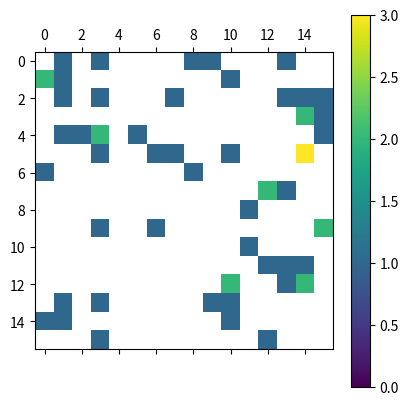
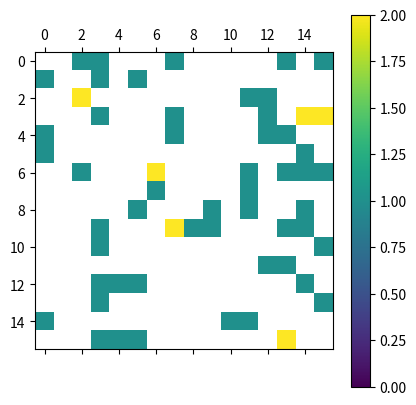
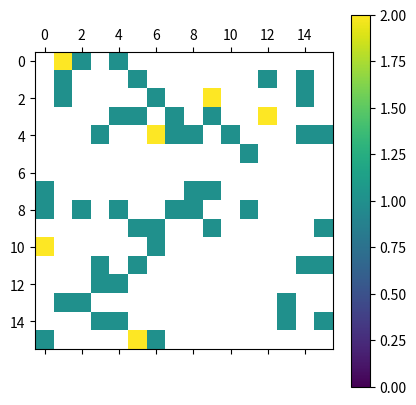
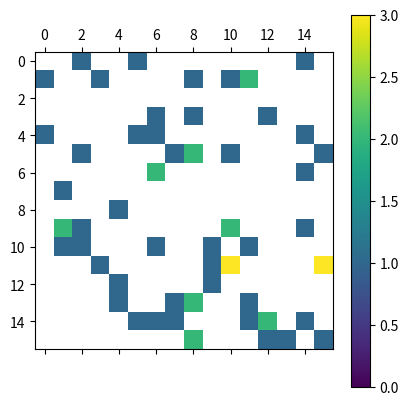
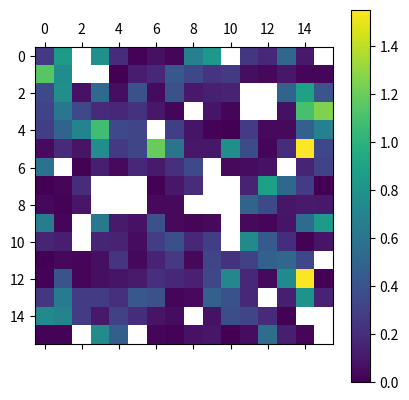
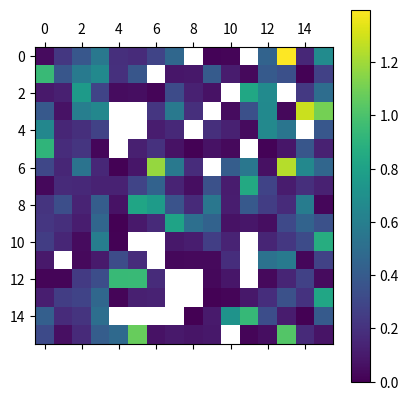
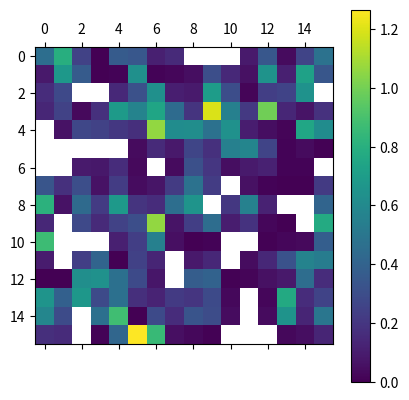
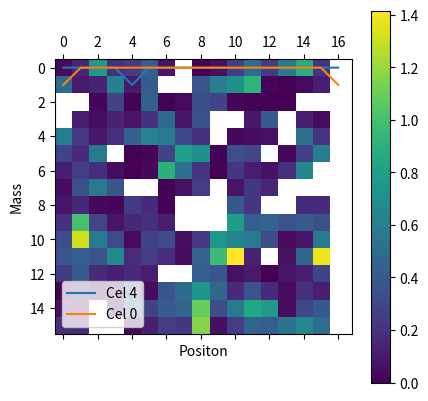

Generate these figures, in order, with matplotlib:
import numpy as np
import matplotlib.pyplot as plt

def assigment_5a():

    np.random.seed(121)
    positions = np.random.uniform(low =0, high=16, size=(3,1024))

    # Create the mass grid.
    mass_grid = _assign_mass_NGP(positions)

    # Plot the slices

    for z in [4,9,11,14]:
        slice = mass_grid[:,:,z]
        slice[slice == 0] = np.nan

        plt.matshow(slice,vmin=0)
        plt.colorbar()
        plt.show() 
      
def assigment_5b():


    # x positions of the particles
    x_values = np.linspace(0, 16, 1000)
    # for each position createt he mass grid and get the value in cell 4
    y_values = [_assign_mass_NGP(np.array([[x],[0],[0]]))[4,0,0] for x in x_values]
    y_values_0 =  [_assign_mass_NGP(np.array([[x],[0],[0]]))[0,0,0] for x in x_values]

    # plot the positions
    plt.plot(x_values, y_values, label='Cel 4')
    plt.plot(x_values, y_values_0, label='Cel 5')
    plt.xlabel('Positon')
    plt.ylabel('Mass')
    plt.legend()
    plt.show()

def assigment_5c():

    np.random.seed(121)
    positions = np.random.uniform(low =0, high=16, size=(3,1024))

    # Create the mass grid.
    mass_grid = _assign_mass_CIC(positions)

    # Plot the slices

    for z in [4,9,11,14]:
        slice = mass_grid[:,:,z]
        slice[slice == 0] = np.nan

        plt.matshow(slice,vmin=0)
        plt.colorbar()
        plt.show() 


    # Part 5b
    # x positions of the particles
    x_values = np.linspace(0, 16, 1000)
    y_values = [_assign_mass_CIC(np.array([[x],[0],[0]]))[4,0,0] for x in x_values]
    y_values_0 =  [_assign_mass_CIC(np.array([[x],[0],[0]]))[0,0,0] for x in x_values]

    # plot the positions
    plt.plot(x_values, y_values, label='Cel 4')
    plt.plot(x_values, y_values_0, label='Cel 0')
    plt.xlabel('Positon')
    plt.ylabel('Mass')
    plt.legend()
    plt.show()
    pass


def _assign_mass_NGP(positions):

    mass_grid = np.zeros((16,16,16))
    positions = np.array(positions + 0.5, dtype=np.int32)

    for i in range(0,len(positions[0])):
        mass_grid[positions[0][i] % 16, positions[1][i] % 16,positions[2][i] % 16] += 1

    return mass_grid


def _assign_mass_CIC(positions):

    mass_grid = np.zeros((16,16,16))

    for i in range(0, len(positions[0])):

        # Get the indices of the grid point at the left bottom of 
        # the cel in which the particle is
        center_x = np.int32(positions[0][i]) % 16
        center_y = np.int32(positions[1][i]) % 16
        center_z = np.int32(positions[2][i]) % 16

        # Helper variables to calculate the
        # volume fractions. Mode 16 for circulair boundary conditions
        dx = positions[0][i] % 16 - center_x
        dy = positions[1][i] % 16 - center_y
        dz = positions[2][i] % 16 - center_z

        frac_dx = 1 - dx
        frac_dy = 1 - dy
        frac_dz = 1 - dz

        # Calculate the volume fractions
        #    LTU---------RTY
        #    /|          /|
        #   / |         / |
        # LTD----------RTD|
        #  |  |        |  |
        #  |  LBU-------RBU
        #  | /         |/
        #  |/          /
        # LBD -------RBD

        # Left top down
        mass_grid[center_x][center_y][center_z] += frac_dx*frac_dy*frac_dz
        # Right top down
        mass_grid[center_x][(center_y+1) % 16][center_z] += frac_dx*dy*frac_dz
        # Left top up
        mass_grid[center_x][center_y][(center_z+1) % 16] += frac_dx*frac_dy*dz 
        # Right top up
        mass_grid[center_x][(center_y+1) % 16][(center_z+1) % 16] += frac_dx*dy*dz

        #Left bottom down
        mass_grid[(center_x+1) % 16][center_y][center_z] += dx*frac_dy*frac_dz
        # Right bottom down
        mass_grid[(center_x+1) % 16][(center_y+1) % 16][center_z] += dx*dy*frac_dz
        # Left bottom up
        mass_grid[(center_x+1) % 16][center_y][(center_z+1) % 16] += dx*frac_dy*dz
        # Right bottom up
        mass_grid[(center_x+1) % 16][(center_y+1) % 16][(center_z+1) % 16] += dx*dy*dz


    return mass_grid
        

assigment_5a()
#assigment_5b()
assigment_5c()


